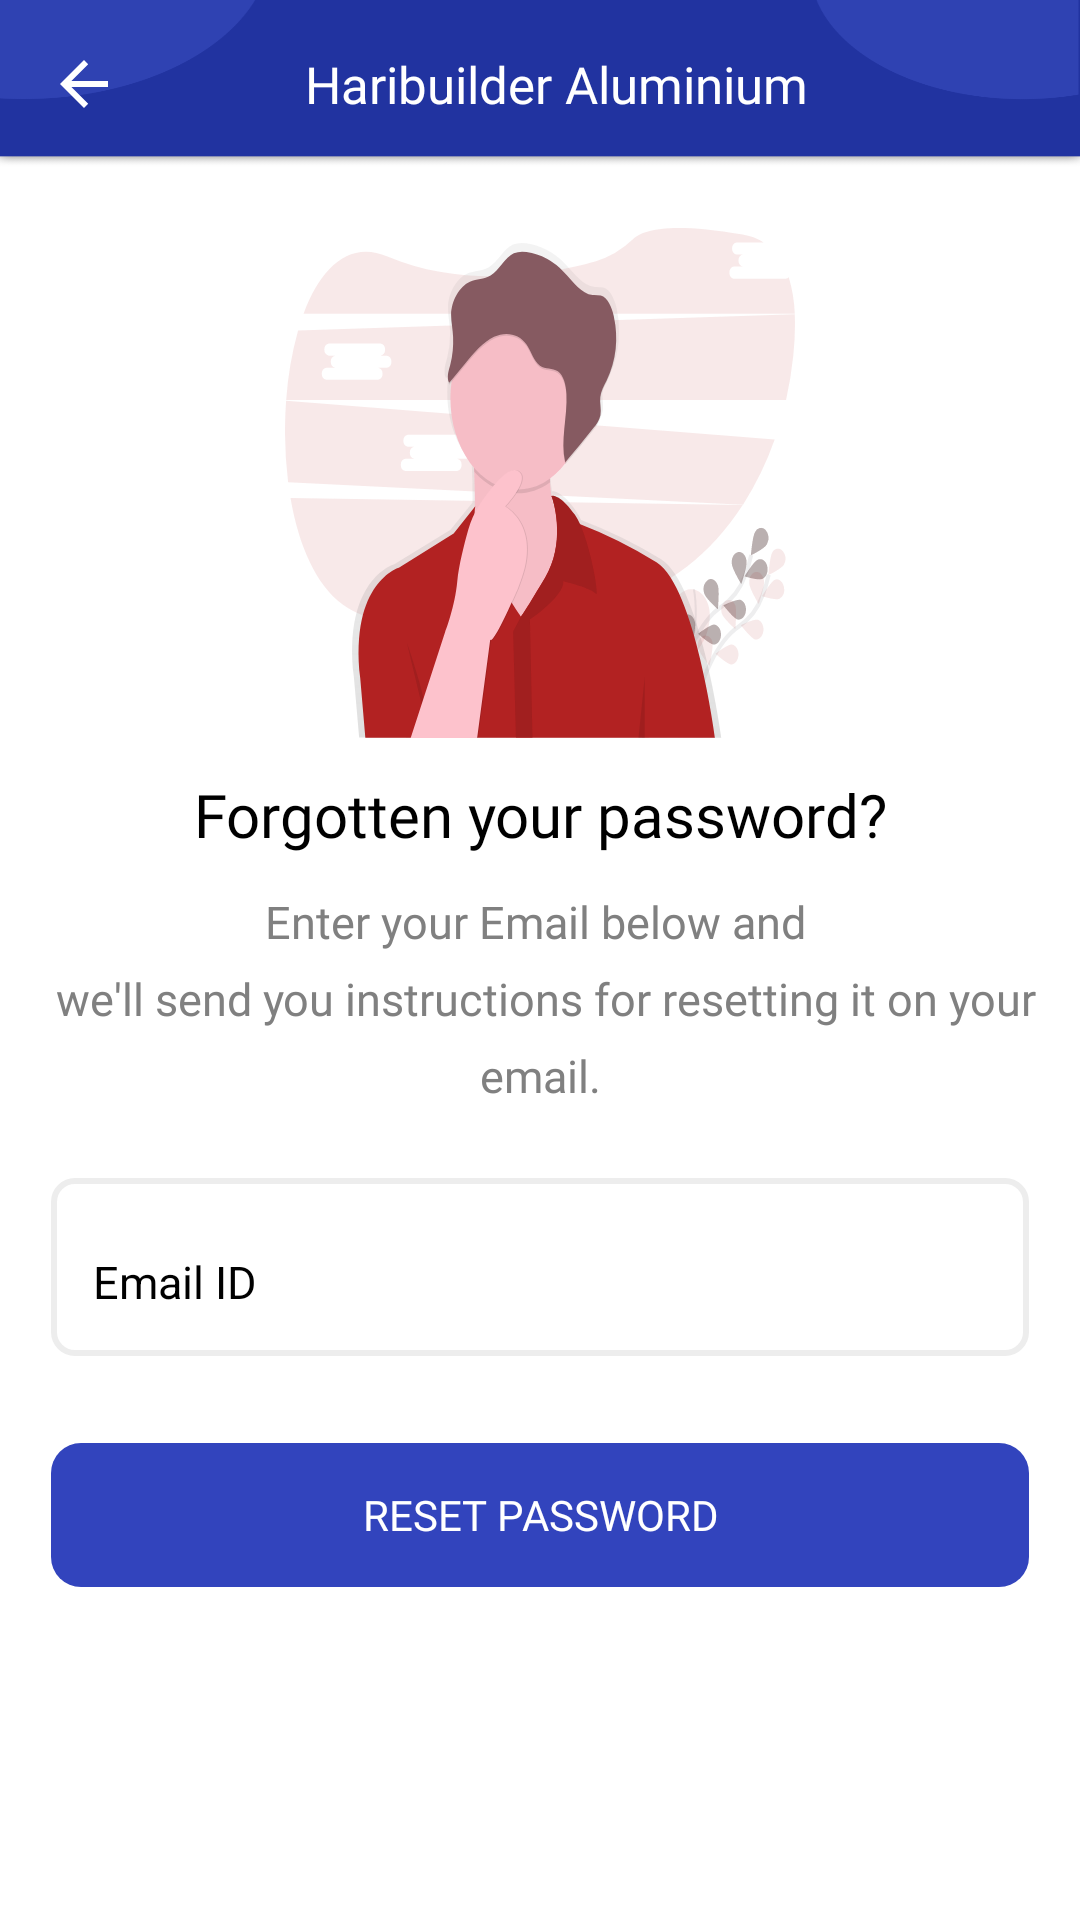

Here is an Android app screen rendered from its layout file. Give the layout XML and the strings, colors and styles it references.
<!-- AndroidManifest.xml: application theme AppTheme -->
<!-- res/layout/activity_forgot_password.xml -->
<?xml version="1.0" encoding="utf-8"?>
<LinearLayout xmlns:android="http://schemas.android.com/apk/res/android"
    xmlns:app="http://schemas.android.com/apk/res-auto"
    android:layout_width="match_parent"
    android:layout_height="match_parent"
    android:background="@color/white"
    android:focusableInTouchMode="true"
    android:orientation="vertical">

    <include
        android:id="@+id/inheader"
        layout="@layout/layout_toolbar_other"/>

    <ScrollView
        android:layout_width="match_parent"
        android:layout_height="match_parent"
        android:scrollbars="none">

        <LinearLayout
            android:layout_width="match_parent"
            android:layout_height="wrap_content"
            android:gravity="center"
            android:orientation="vertical">

            <androidx.appcompat.widget.AppCompatImageView
                android:id="@+id/ivForgotten"
                android:layout_width="match_parent"
                android:layout_height="170dp"
                android:layout_marginTop="20dp"
                android:contentDescription="@null"
                app:srcCompat="@drawable/icn_forgot_password" />

            <androidx.appcompat.widget.AppCompatTextView
                android:id="@+id/tvForgottenTitle"
                android:layout_width="match_parent"
                android:layout_height="wrap_content"
                android:layout_marginTop="@dimen/mediumPadding"
                android:fontFamily="@font/semibold"
                android:gravity="center"
                android:text="@string/forgotten_your_password"
                android:textColor="@color/black"
                android:textSize="@dimen/largeSize" />

            <androidx.appcompat.widget.AppCompatTextView
                android:id="@+id/tvForgottenPasswordDetails"
                android:layout_width="match_parent"
                android:layout_height="wrap_content"
                android:layout_margin="@dimen/mediumPadding"
                android:fontFamily="@font/medium"
                android:gravity="center"
                android:lineSpacingExtra="8dp"
                android:text="@string/forgotten_password_details"
                android:textColor="@color/gray"
                android:textSize="@dimen/extraMediumSize" />

            <com.google.android.material.textfield.TextInputLayout
                style="@style/textLayoutStyle"
                android:hint="@string/email_address">

                <com.google.android.material.textfield.TextInputEditText
                    android:id="@+id/edtEmail"
                    style="@style/inputEditTextStyle"
                    android:inputType="textEmailAddress" />
            </com.google.android.material.textfield.TextInputLayout>


            <Button
                android:id="@+id/btnResetPassword"
                style="@style/ButtonStyle"
                android:text="@string/reset_password" />

        </LinearLayout>
    </ScrollView>

</LinearLayout>
<!-- res/layout/layout_toolbar_other.xml (included above) -->
<?xml version="1.0" encoding="utf-8"?>
<androidx.appcompat.widget.Toolbar xmlns:android="http://schemas.android.com/apk/res/android"
    xmlns:app="http://schemas.android.com/apk/res-auto"
    android:id="@+id/tlGeneral"
    android:layout_width="match_parent"
    android:layout_height="?attr/actionBarSize"
    android:background="@drawable/img_toolbar_bg"
    app:contentInsetLeft="0dp"
    app:contentInsetStart="0dp"
    app:layout_collapseMode="pin">

    <RelativeLayout
        android:layout_width="match_parent"
        android:layout_height="wrap_content">

        <androidx.appcompat.widget.AppCompatImageButton
            android:id="@+id/imgBtnBack"
            style="@style/btnToolbarBack" />

        <androidx.appcompat.widget.AppCompatTextView
            android:id="@+id/tvTitle"
            style="@style/tvToolbarTitle"
            android:layout_centerHorizontal="true"
            android:layout_marginEnd="@dimen/largestPadding"
            android:layout_alignEnd="@+id/ivThirdRight"
            android:layout_toEndOf="@+id/imgBtnBack"
            android:text="@string/app_name" />

        <androidx.appcompat.widget.AppCompatImageView
            android:id="@+id/ivThirdRight"
            style="@style/ivToolbarIcon"
            android:layout_toStartOf="@+id/ivSecondRight"
            android:visibility="gone" />

        <androidx.appcompat.widget.AppCompatImageView
            android:id="@+id/ivSecondRight"
            style="@style/ivToolbarIcon"
            android:visibility="gone"
            android:layout_toStartOf="@+id/ivRight"/>

        <androidx.appcompat.widget.AppCompatImageView
            android:id="@+id/ivRight"
            style="@style/ivToolbarIcon"
            android:layout_alignParentEnd="true"
            android:layout_marginEnd="@dimen/mediumPadding"
            android:visibility="visible" />
    </RelativeLayout>

</androidx.appcompat.widget.Toolbar>
<!-- resources referenced by this layout -->
<resources>
  <color name="black">#000000</color>
  <color name="gray">#808080</color>
  <color name="white">#FFFFFF</color>
  <dimen name="extraMediumSize">15sp</dimen>
  <dimen name="largeSize">20sp</dimen>
  <dimen name="largestPadding">43dp</dimen>
  <dimen name="mediumPadding">10dp</dimen>
  <string name="app_name">Haribuilder Aluminium</string>
  <string name="email_address">Email ID</string>
  <string name="forgotten_password_details">Enter your Email below and \n we\'ll send you instructions for resetting it on your email.</string>
  <string name="forgotten_your_password">Forgotten your password?</string>
  <string name="reset_password">Reset Password</string>
  <style name="ButtonStyle" parent="@style/Widget.AppCompat.Button.Borderless">
          <item name="android:layout_width">match_parent</item>
          <item name="android:layout_height">wrap_content</item>
          <item name="android:textColor">@color/white</item>
          <item name="android:layout_margin">@dimen/normalPadding</item>
          <item name="android:background">@drawable/button_bg_filled_primary_corner</item>
          <item name="android:fontFamily">@font/semibold</item>
      </style>
  <style name="inputEditTextStyle">
          <item name="android:layout_width">match_parent</item>
          <item name="android:layout_height">wrap_content</item>
          <item name="android:textColor">@color/black</item>
          <item name="android:textSize">@dimen/extraMediumSize</item>
          <item name="android:singleLine">true</item>
          <item name="android:padding">@dimen/tinyPadding</item>
          <item name="android:ellipsize">end</item>
          <item name="android:background">@null</item>
      </style>
  <style name="tvToolbarTitle">
          <item name="android:layout_height">match_parent</item>
          <item name="android:layout_width">match_parent</item>
          <item name="android:focusable">false</item>
          <item name="android:clickable">false</item>
          <item name="android:textColor">@color/white</item>
          <item name="android:fontFamily">@font/medium</item>
          <item name="android:gravity">center</item>
          <item name="android:singleLine">true</item>
          <item name="android:ellipsize">end</item>
          <item name="android:textSize">@dimen/normalSize</item>
      </style>
  <style name="AppTheme" parent="Theme.AppCompat.Light.NoActionBar">
          
          <item name="colorPrimary">@color/colorPrimary</item>
          <item name="colorPrimaryDark">@color/colorPrimaryDark</item>
          <item name="colorAccent">@color/colorAccent</item>
          <item name="android:statusBarColor">?attr/colorPrimary</item>
          <item name="android:windowOptOutEdgeToEdgeEnforcement" tools:targetApi="35">true</item>
      </style>
  <dimen name="normalPadding">15dp</dimen>
  <!-- drawable button_bg_filled_primary_corner (drawable) -->
  <?xml version="1.0" encoding="utf-8"?>
  <shape xmlns:android="http://schemas.android.com/apk/res/android"
      android:shape="rectangle">
      <corners android:radius="@dimen/smallPadding" />
      <solid android:color="@color/colorPrimary" />
  </shape>
  <dimen name="normalSize">17sp</dimen>
  <dimen name="tinyPadding">5dp</dimen>
  <dimen name="miniPadding">4dp</dimen>
  <dimen name="mediumSize">12sp</dimen>
  <!-- drawable button_bg_light_gray_cornerless_border (drawable) -->
  <?xml version="1.0" encoding="utf-8"?>
  <shape xmlns:android="http://schemas.android.com/apk/res/android"
         android:shape="rectangle">
      <corners android:radius="@dimen/tinyPadding"/>
      <stroke android:width="2dp" android:color="@color/gray_light_new"/>
  </shape>
  <color name="colorPrimary">#3244BD</color>
  <color name="colorPrimaryDark">#3244BD</color>
  <color name="colorAccent">#3244BD</color>
  <dimen name="smallPadding">8dp</dimen>
  <color name="gray_light_new">#ededed</color>
</resources>
